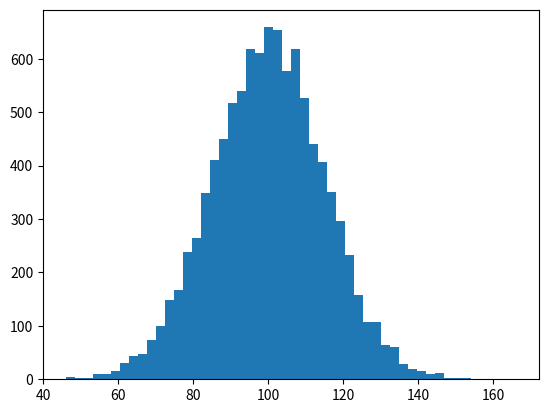

This figure's Python source: (Note: this script raises an exception after producing the figure.)
"""
matplotlib learning
用plt.test()添加文字说明
2017.12.12
[redacted]
email:[email redacted]
"""
import matplotlib.pyplot as plt
import numpy as np

mu,sigma = 100,15
x = mu + sigma * np.random.randn(10000)


"""
绘图都可以调用matplotlib.pyplot库来进行，其中的hist函数可以直接绘制直方图。
调用方式：
n, bins, patches = plt.hist(arr, bins=10, normed=0, facecolor='black', edgecolor='black',alpha=1，histtype='bar')

参数：（hist的参数非常多，但常用的就这六个，只有第一个是必须的，后面四个可选）
    arr: 需要计算直方图的一维数组
    bins: 直方图的柱数，可选项，默认为10
    normed: 是否将得到的直方图向量归一化。默认为0
    facecolor: 直方图颜色
    edgecolor: 直方图边框颜色
    alpha: 透明度
    histtype: 直方图类型，‘bar’, ‘barstacked’, ‘step’, ‘stepfilled’
返回值 ：
    n: 直方图向量，是否归一化由参数normed设定
    bins: 返回各个bin的区间范围
    patches: 返回每个bin里面包含的数据，是一个list
"""
#数据直方图
n, bins,patches = plt.hist(x,50,normed = 1,facecolor = 'g' ,alpha = 0.75)

plt.xlabel('Smarts')
plt.ylabel('Probability')

#添加标题
plt.title('Histogram of IQ')

#添加文字
plt.text(60,.025,r'$mu=100,sigma = 156$')#增加注释的坐标是x=60 y=0.25
plt.axis([40,160,0,0.03])
plt.grid(True)#显示网格

plt.show()